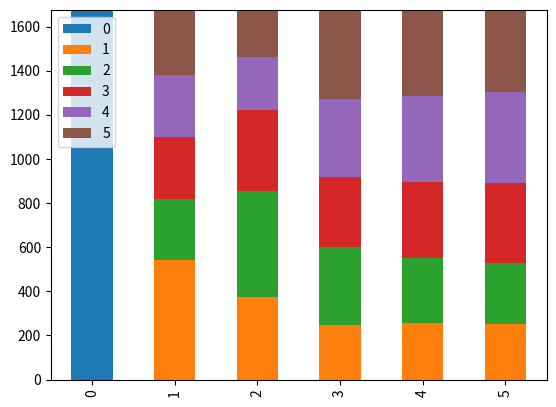

This chart was generated by the following Python code: (Note: this script raises an exception after producing the figure.)
import matplotlib.pyplot as plt
import numpy as np
import seaborn as sns
import random
import pandas as pd


cards = [i for i in range(6) ]

def die_shuffle( cards ):
    tmp_cards = cards.copy()
    out = [-1 for e in tmp_cards ]
    for i in range( len(cards) ):
        dice = random.randint(0,5)
        ind = dice % len(tmp_cards)
        out[i] = tmp_cards[ind]
        del tmp_cards[ind]

        # count = 0
        # ind = 0
        # while( count < dice ):
        #     if tmp_cards[ind] != -1:
        #         count = count + 1
        #     ind = ( ind + 1 ) % len( cards )
        #out[i] = tmp_cards[ind]
        #tmp_cards[ind] = -1
    return out

out = die_shuffle( cards )

def run_test( shuffle, N = 6, N_TESTS = 1000 ):
    counts = np.zeros( (N,N) )    
    for t in range(N_TESTS):
        arr = [ i for i in range( N) ]
        out = shuffle( arr )
        for i,v in enumerate( out ):
            counts[i][v] = counts[i][v] + 1
    return pd.DataFrame( counts )

def run_conditional_test( shuffle, N = 6, N_TESTS = 10000 ):
    conditional_counts = np.zeros( ( N,N,N ) )
    for t in range(N_TESTS):
        arr = [ i for i in range( N) ]
        out = shuffle( arr )
        cond_ind = out[0]

        for i,v in enumerate( out ):
            conditional_counts[cond_ind,i,v] = conditional_counts[cond_ind, i, v ] + 1
    return [ pd.DataFrame( conditional_counts[i] ) for i in range(len(conditional_counts ) ) ]



# fig = plt.figure()
# ax1 = fig.add_subplot(1,1,1)

# df = run_test( die_shuffle, N = 6, N_TESTS = 1000 )

# df.plot(kind='bar', stacked=True, ax=ax1 )

# fig.savefig('./figures/die_shuffle.svg')

dframes = run_conditional_test( die_shuffle, N = 6, N_TESTS = 10000 )

for i in range(6):

    fig = plt.figure()
    ax1 = fig.add_subplot(1,1,1)

    dframes[i].plot(kind='bar', stacked=True, ax=ax1 )

    fig.savefig(f'./figures/conditional_{i:03d}_die_shuffle.svg')
